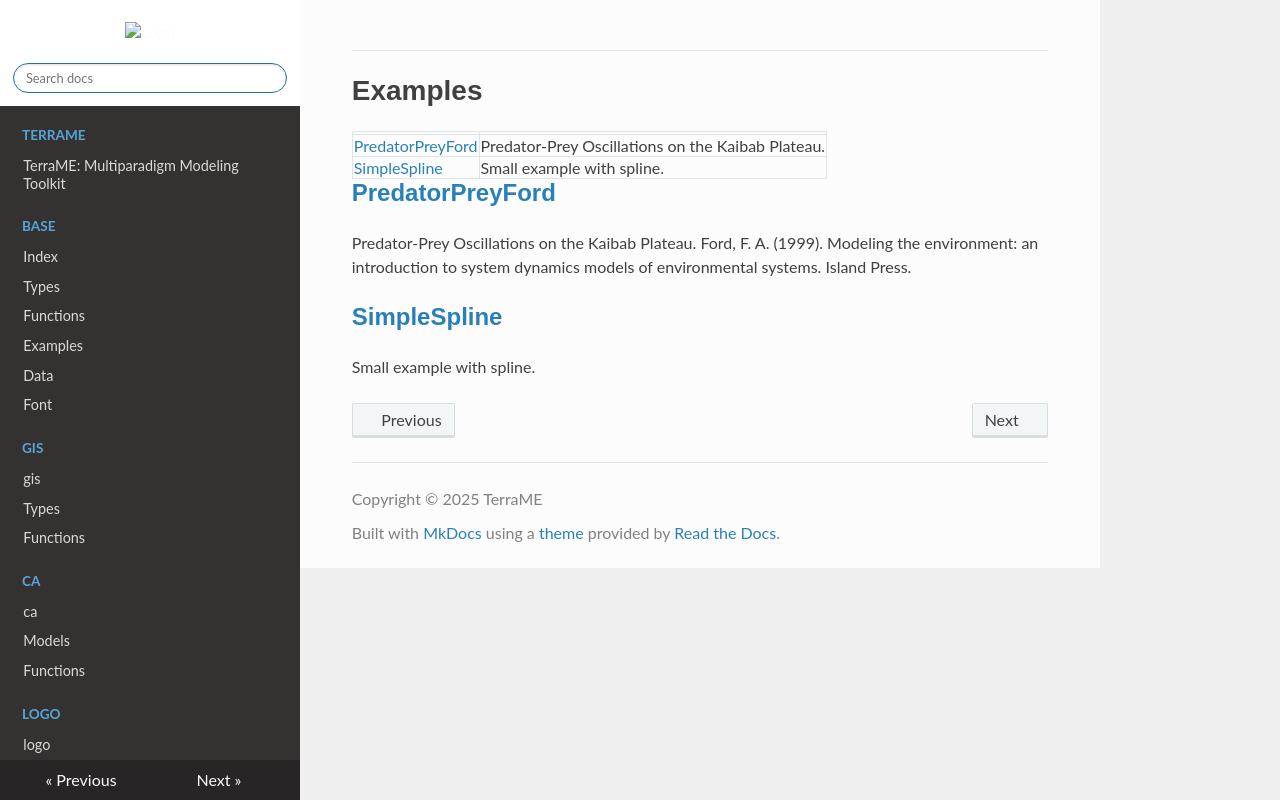

repository: TerraME/webpage · page: package/sci/functions/examples/index.html · generator: mkdocs

# Examples

|   |   |
|---|---|
|[PredatorPreyFord](#PredatorPreyFord)|Predator-Prey Oscillations on the Kaibab Plateau.|
|[SimpleSpline](#SimpleSpline)|Small example with spline.|

## [PredatorPreyFord](../examples/PredatorPreyFord.lua)

Predator-Prey Oscillations on the Kaibab Plateau. Ford, F. A. (1999). Modeling the environment: an introduction to system dynamics models of environmental systems. Island Press.  
  

## [SimpleSpline](../examples/SimpleSpline.lua)

Small example with spline.
